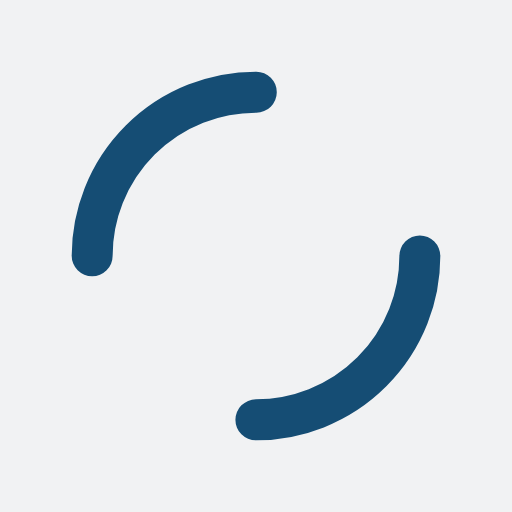
t = 0.00 s
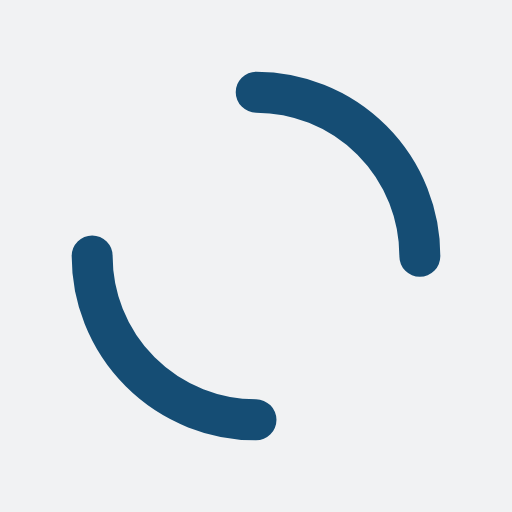
t = 0.25 s
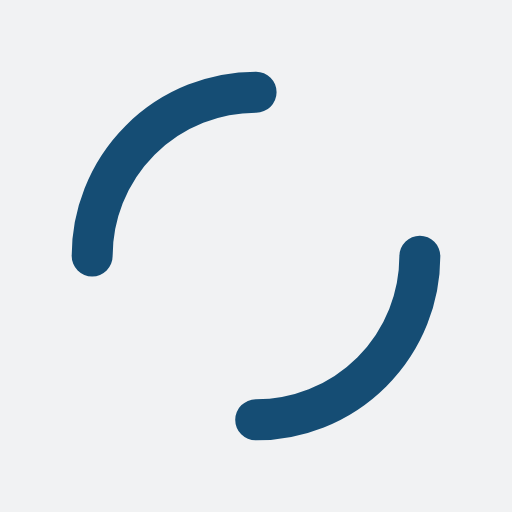
t = 0.50 s
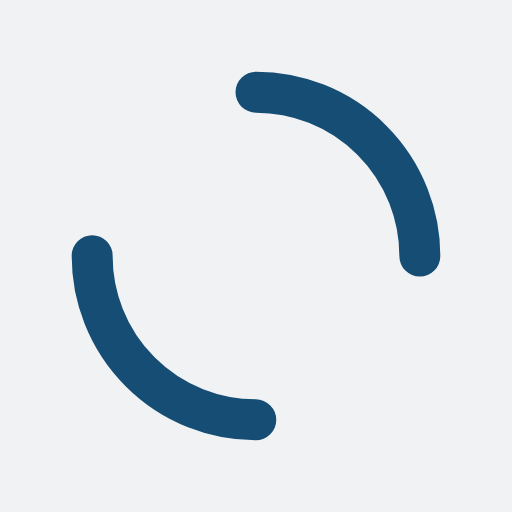
t = 0.75 s

The animated SVG that drew these frames (rendered in a browser with its animation timeline set to each time). Animation: 1 SMIL element (animateTransform=1); one cycle of 1.00 s, repeats indefinitely.

<?xml version="1.0" encoding="utf-8"?>
<svg xmlns="http://www.w3.org/2000/svg" xmlns:xlink="http://www.w3.org/1999/xlink" style="margin: auto; background: rgb(241, 242, 243); display: block; shape-rendering: auto;" width="200px" height="200px" viewBox="0 0 100 100" preserveAspectRatio="xMidYMid">
<circle cx="50" cy="50" r="32" stroke-width="8" stroke="#154d74" stroke-dasharray="50.26548245743669 50.26548245743669" fill="none" stroke-linecap="round">
  <animateTransform attributeName="transform" type="rotate" repeatCount="indefinite" dur="1s" keyTimes="0;1" values="0 50 50;360 50 50"></animateTransform>
</circle>
<!-- [ldio] generated by https://loading.io/ --></svg>